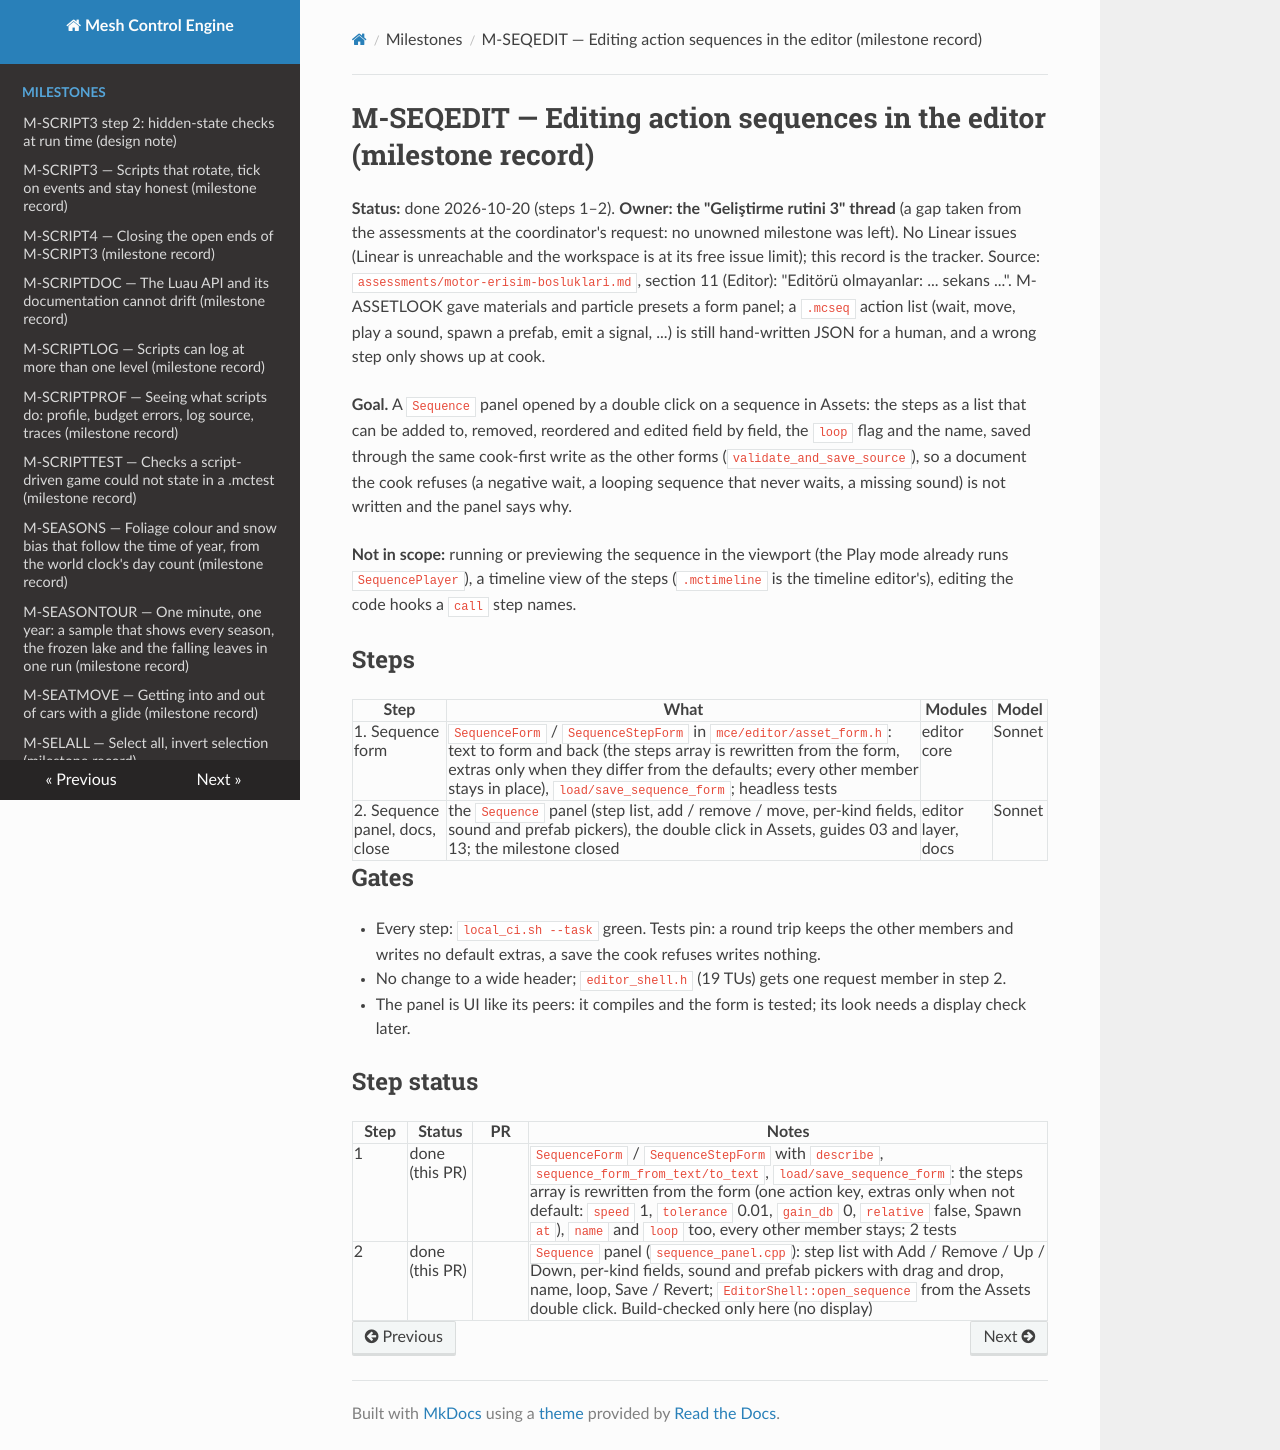

repository: sberkan09/mesh_control_engine · page: milestones/M-SEQEDIT/index.html · generator: mkdocs

# M-SEQEDIT — Editing action sequences in the editor (milestone record)

**Status:** done 2026-10-20 (steps 1–2). **Owner: the "Geliştirme rutini 3" thread** (a gap taken from the assessments at the coordinator's request: no unowned milestone was left). No Linear issues (Linear is unreachable and the workspace is at its free issue limit); this record is the tracker.
Source: `assessments/motor-erisim-bosluklari.md`, section 11 (Editor): "Editörü olmayanlar: ... sekans ...". M-ASSETLOOK gave materials and particle presets a form panel; a `.mcseq` action list (wait, move, play a sound, spawn a prefab, emit a signal, ...) is still hand-written JSON for a human, and a wrong step only shows up at cook.

**Goal.** A `Sequence` panel opened by a double click on a sequence in Assets: the steps as a list that can be added to, removed, reordered and edited field by field, the `loop` flag and the name, saved through the same cook-first write as the other forms (`validate_and_save_source`), so a document the cook refuses (a negative wait, a looping sequence that never waits, a missing sound) is not written and the panel says why.

**Not in scope:** running or previewing the sequence in the viewport (the Play mode already runs `SequencePlayer`), a timeline view of the steps (`.mctimeline` is the timeline editor's), editing the code hooks a `call` step names.

## Steps
| Step | What | Modules | Model |
|---|---|---|---|
| 1. Sequence form | `SequenceForm` / `SequenceStepForm` in `mce/editor/asset_form.h`: text to form and back (the steps array is rewritten from the form, extras only when they differ from the defaults; every other member stays in place), `load/save_sequence_form`; headless tests | editor core | Sonnet |
| 2. Sequence panel, docs, close | the `Sequence` panel (step list, add / remove / move, per-kind fields, sound and prefab pickers), the double click in Assets, guides 03 and 13; the milestone closed | editor layer, docs | Sonnet |

## Gates
- Every step: `local_ci.sh --task` green. Tests pin: a round trip keeps the other members and writes no default extras, a save the cook refuses writes nothing.
- No change to a wide header; `editor_shell.h` (19 TUs) gets one request member in step 2.
- The panel is UI like its peers: it compiles and the form is tested; its look needs a display check later.

## Step status
| Step | Status | PR | Notes |
|---|---|---|---|
| 1 | done (this PR) | | `SequenceForm` / `SequenceStepForm` with `describe`, `sequence_form_from_text/to_text`, `load/save_sequence_form`: the steps array is rewritten from the form (one action key, extras only when not default: `speed` 1, `tolerance` 0.01, `gain_db` 0, `relative` false, Spawn `at`), `name` and `loop` too, every other member stays; 2 tests |
| 2 | done (this PR) | | `Sequence` panel (`sequence_panel.cpp`): step list with Add / Remove / Up / Down, per-kind fields, sound and prefab pickers with drag and drop, name, loop, Save / Revert; `EditorShell::open_sequence` from the Assets double click. Build-checked only here (no display) |
